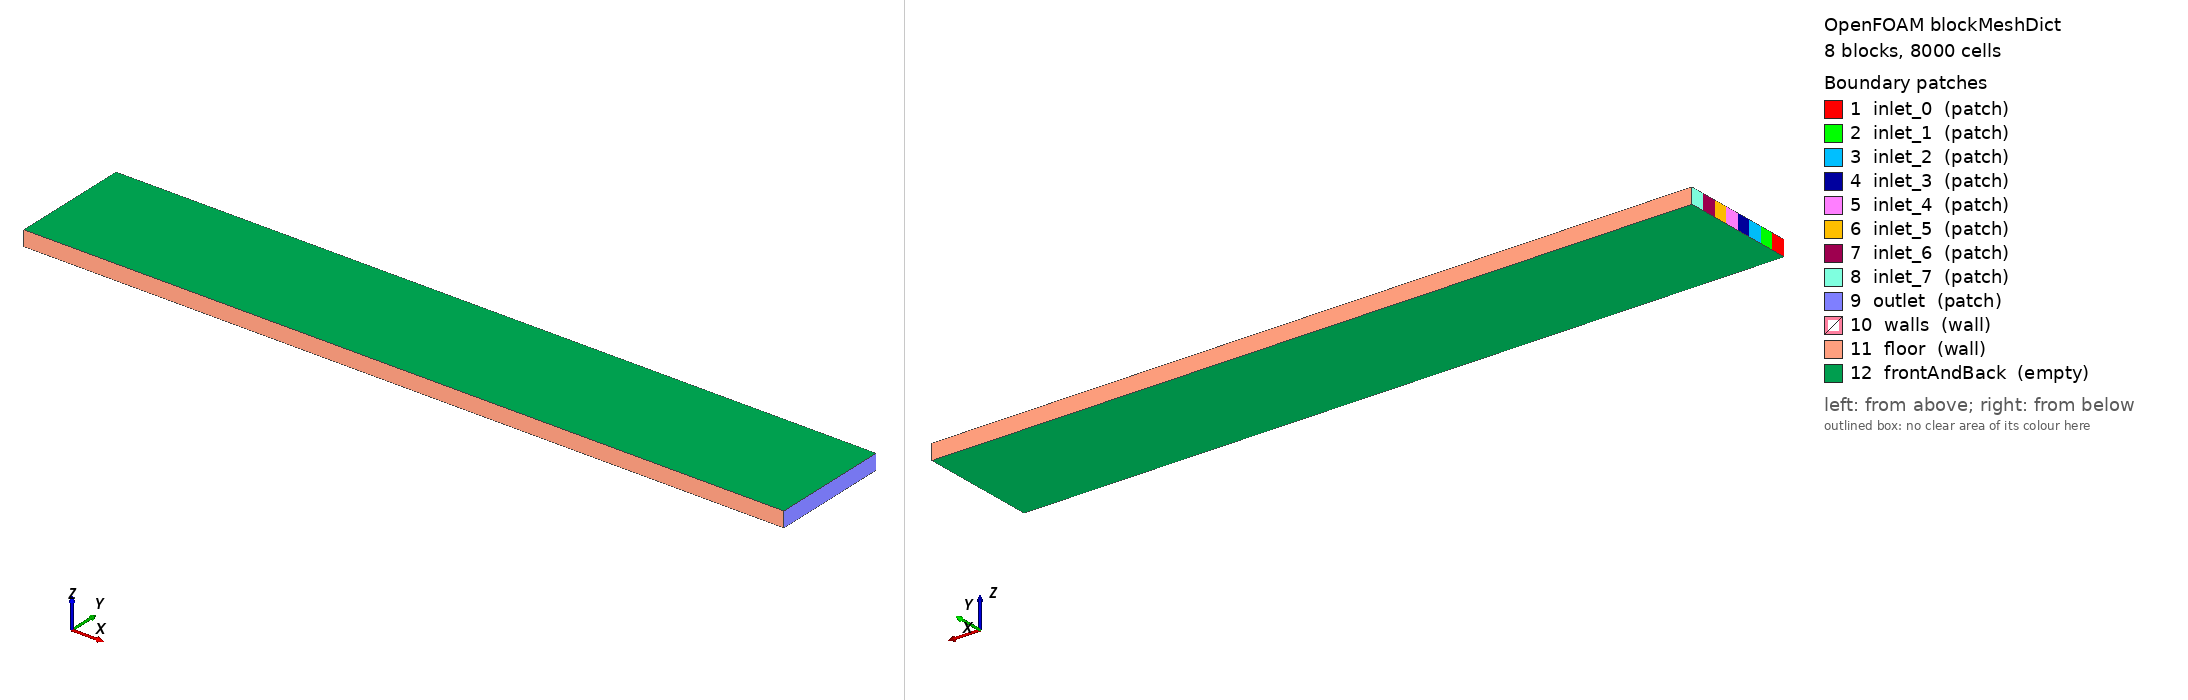

OpenFOAM case: the mesh blockMesh builds from blockMeshDict, 8 block(s), 8000 cells. Boundary patches (legend numbers): 1 inlet_0 (patch), 2 inlet_1 (patch), 3 inlet_2 (patch), 4 inlet_3 (patch), 5 inlet_4 (patch), 6 inlet_5 (patch), 7 inlet_6 (patch), 8 inlet_7 (patch), 9 outlet (patch), 10 walls (wall), 11 floor (wall), 12 frontAndBack (empty). Left view from above one corner, right view from below the opposite corner. Boundary conditions: 1 field file(s) under 0/; 12 of 12 drawn patches have an entry in a shipped field file.

=== system/blockMeshDict ===
        FoamFile
        {
            version     2.0;
            format      ascii;
            class       dictionary;
            object      blockMeshDict;
        }

        convertToMeters 0.001;

        vertices
        (
    (0.000000 0.000000 0.000000)
    (10.000000 0.000000 0.000000)
    (0.000000 0.196915 0.000000)
    (10.000000 0.196915 0.000000)
    (0.000000 0.393831 0.000000)
    (10.000000 0.393831 0.000000)
    (0.000000 0.590746 0.000000)
    (10.000000 0.590746 0.000000)
    (0.000000 0.787662 0.000000)
    (10.000000 0.787662 0.000000)
    (0.000000 0.984577 0.000000)
    (10.000000 0.984577 0.000000)
    (0.000000 1.181493 0.000000)
    (10.000000 1.181493 0.000000)
    (0.000000 1.378408 0.000000)
    (10.000000 1.378408 0.000000)
    (0.000000 1.575323 0.000000)
    (10.000000 1.575323 0.000000)
    (0.000000 0.000000 0.200000)
    (10.000000 0.000000 0.200000)
    (0.000000 0.196915 0.200000)
    (10.000000 0.196915 0.200000)
    (0.000000 0.393831 0.200000)
    (10.000000 0.393831 0.200000)
    (0.000000 0.590746 0.200000)
    (10.000000 0.590746 0.200000)
    (0.000000 0.787662 0.200000)
    (10.000000 0.787662 0.200000)
    (0.000000 0.984577 0.200000)
    (10.000000 0.984577 0.200000)
    (0.000000 1.181493 0.200000)
    (10.000000 1.181493 0.200000)
    (0.000000 1.378408 0.200000)
    (10.000000 1.378408 0.200000)
    (0.000000 1.575323 0.200000)
    (10.000000 1.575323 0.200000)
        );

        blocks
        (
    hex (0 1 3 2 18 19 21 20) (200 5 1) simpleGrading (1 1 1)
    hex (2 3 5 4 20 21 23 22) (200 5 1) simpleGrading (1 1 1)
    hex (4 5 7 6 22 23 25 24) (200 5 1) simpleGrading (1 1 1)
    hex (6 7 9 8 24 25 27 26) (200 5 1) simpleGrading (1 1 1)
    hex (8 9 11 10 26 27 29 28) (200 5 1) simpleGrading (1 1 1)
    hex (10 11 13 12 28 29 31 30) (200 5 1) simpleGrading (1 1 1)
    hex (12 13 15 14 30 31 33 32) (200 5 1) simpleGrading (1 1 1)
    hex (14 15 17 16 32 33 35 34) (200 5 1) simpleGrading (1 1 1)
        );

        edges ();

        boundary
        (
inlet_0
{
    type patch;
    faces
    (
                (0 18 20 2)
    );
}
inlet_1
{
    type patch;
    faces
    (
                (2 20 22 4)
    );
}
inlet_2
{
    type patch;
    faces
    (
                (4 22 24 6)
    );
}
inlet_3
{
    type patch;
    faces
    (
                (6 24 26 8)
    );
}
inlet_4
{
    type patch;
    faces
    (
                (8 26 28 10)
    );
}
inlet_5
{
    type patch;
    faces
    (
                (10 28 30 12)
    );
}
inlet_6
{
    type patch;
    faces
    (
                (12 30 32 14)
    );
}
inlet_7
{
    type patch;
    faces
    (
                (14 32 34 16)
    );
}
outlet
{
    type patch;
    faces
    (
                (1 3 21 19)
(3 5 23 21)
(5 7 25 23)
(7 9 27 25)
(9 11 29 27)
(11 13 31 29)
(13 15 33 31)
(15 17 35 33)
    );
}
walls
{
    type wall;
    faces
    (

    );
}
floor
{
    type wall;
    faces
    (
                (0 1 19 18)
(16 34 35 17)
    );
}
frontAndBack
{
    type empty;
    faces
    (
                (0 2 3 1)
(2 4 5 3)
(4 6 7 5)
(6 8 9 7)
(8 10 11 9)
(10 12 13 11)
(12 14 15 13)
(14 16 17 15)
(18 19 21 20)
(20 21 23 22)
(22 23 25 24)
(24 25 27 26)
(26 27 29 28)
(28 29 31 30)
(30 31 33 32)
(32 33 35 34)
    );
}
        );

        mergePatchPairs ();


=== system/controlDict ===
FoamFile
{
    version     2.0;
    format      ascii;
    class       dictionary;
    object      controlDict;
}

application     scalarTransportFoam;

startFrom       latestTime;
stopAt          endTime;
endTime         788.0;

deltaT          1;

writeControl    timeStep;
writeInterval   788;

purgeWrite      2;

writeFormat     ascii;
writePrecision  8;
writeCompression off;

timeFormat      general;
timePrecision   6;

runTimeModifiable true;


=== 0/U ===
FoamFile
{
    version     2.0;
    format      ascii;
    class       volVectorField;
    object      U;
}

dimensions      [0 1 -1 0 0 0 0];

internalField   uniform (0 0 0);

boundaryField
{
    inlet_0
    {
        type            fixedValue;
        value           uniform (0.006140 0 0);
    }
    
    inlet_1
    {
        type            fixedValue;
        value           uniform (0.006140 0 0);
    }
    
    inlet_2
    {
        type            fixedValue;
        value           uniform (0.006140 0 0);
    }
    
    inlet_3
    {
        type            fixedValue;
        value           uniform (0.006140 0 0);
    }
    
    inlet_4
    {
        type            fixedValue;
        value           uniform (0.006140 0 0);
    }
    
    inlet_5
    {
        type            fixedValue;
        value           uniform (0.006140 0 0);
    }
    
    inlet_6
    {
        type            fixedValue;
        value           uniform (0.006140 0 0);
    }
    
    inlet_7
    {
        type            fixedValue;
        value           uniform (0.006140 0 0);
    }
    
    outlet
    { type zeroGradient; }
    
    walls
    { type noSlip; }
    
    floor
    { type noSlip; }
    
    frontAndBack
    { type empty; }
}


Also in the case, not shown: constant/polyMesh/points (numeric list).
